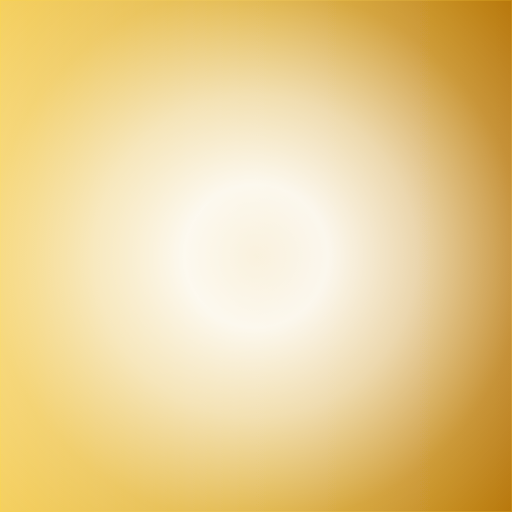
t = 0.00 s
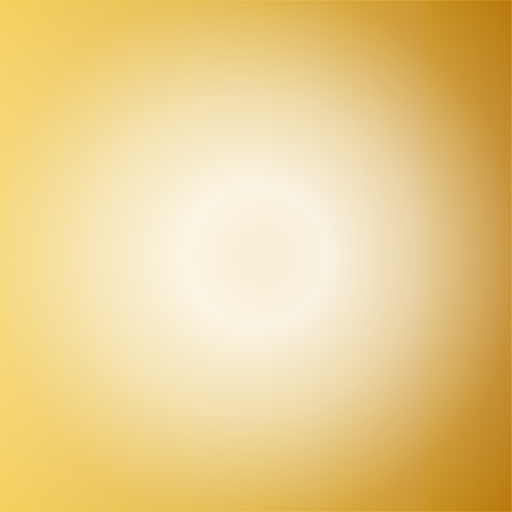
t = 0.40 s
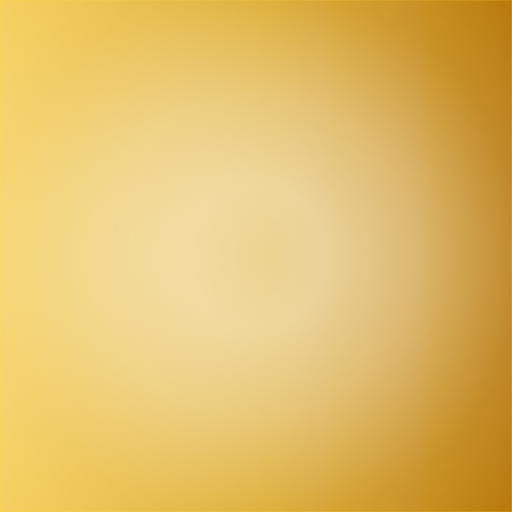
t = 1.20 s
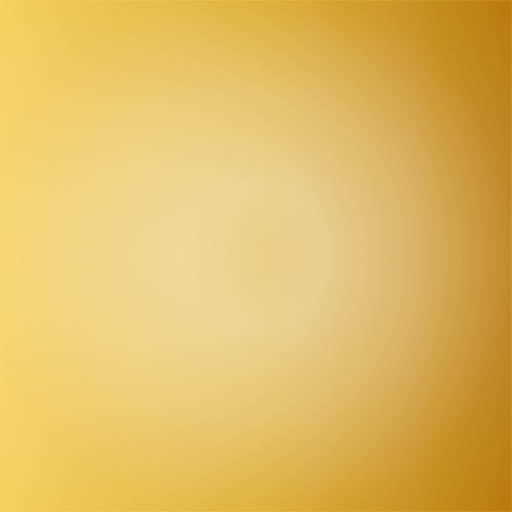
t = 1.60 s
t = 2.00 s: frame unchanged from t = 1.20 s, image omitted
t = 2.80 s: frame unchanged from t = 0.40 s, image omitted

The animated SVG that drew these frames (rendered in a browser with its animation timeline set to each time). Animation: 1 SMIL element (animate=1); one cycle of 3.20 s, repeats indefinitely.

<svg xmlns="http://www.w3.org/2000/svg" width="256" height="256" viewBox="0 0 256 256">
    <defs>
        <!-- 金色渐变背景：左淡金 → 中金 → 右深金 -->
        <linearGradient id="goldGrad" x1="0%" y1="0%" x2="100%" y2="0%">
            <stop offset="0%" stop-color="#f5d060"/>
            <stop offset="50%" stop-color="#daa520"/>
            <stop offset="100%" stop-color="#b8780a"/>
        </linearGradient>
        <!-- 中心放射白光渐变：中心亮白 → 边缘透明 -->
        <radialGradient id="centerGlow" cx="50%" cy="50%" r="70%">
            <stop offset="0%" stop-color="rgba(255,255,255,0.85)"/>
            <stop offset="20%" stop-color="rgba(255,255,255,0.92)"/>
            <stop offset="45%" stop-color="rgba(255,255,255,0.65)"/>
            <stop offset="75%" stop-color="rgba(255,255,255,0.18)"/>
            <stop offset="100%" stop-color="rgba(255,255,255,0)"/>
        </radialGradient>
        <!-- 卡片投影 -->
        <filter id="cardShadow" x="-15%" y="-15%" width="130%" height="130%">
            <feDropShadow dx="0" dy="4" stdDeviation="10" flood-color="#000" flood-opacity="0.75"/>
        </filter>
        <!-- 裁剪路径 -->
        <clipPath id="cardClip">
            <rect x="0" y="0" width="256" height="256"/>
        </clipPath>
    </defs>

    <g clip-path="url(#cardClip)">
        <!-- 1. 金色渐变背景 -->
        <rect x="0" y="0" width="256" height="256" fill="url(#goldGrad)" filter="url(#cardShadow)"/>
        <!-- 2. 金色边框光晕 -->
        <rect x="0" y="0" width="256" height="256"
              fill="none" stroke="rgba(255,215,50,0.18)" stroke-width="1"/>
        <!-- 3. 中心放射白光，覆盖整张卡片 -->
        <rect x="0" y="0" width="256" height="256" fill="url(#centerGlow)"
              style="mix-blend-mode:screen;">
            <!-- 脉冲呼吸动画：白光强度周期性变化 -->
            <animate attributeName="opacity"
                     values="1; 0.55; 1"
                     dur="3.2s"
                     repeatCount="indefinite"
                     calcMode="spline"
                     keyTimes="0; 0.5; 1"
                     keySplines="0.45 0 0.55 1; 0.45 0 0.55 1"/>
        </rect>
    </g>
</svg>
